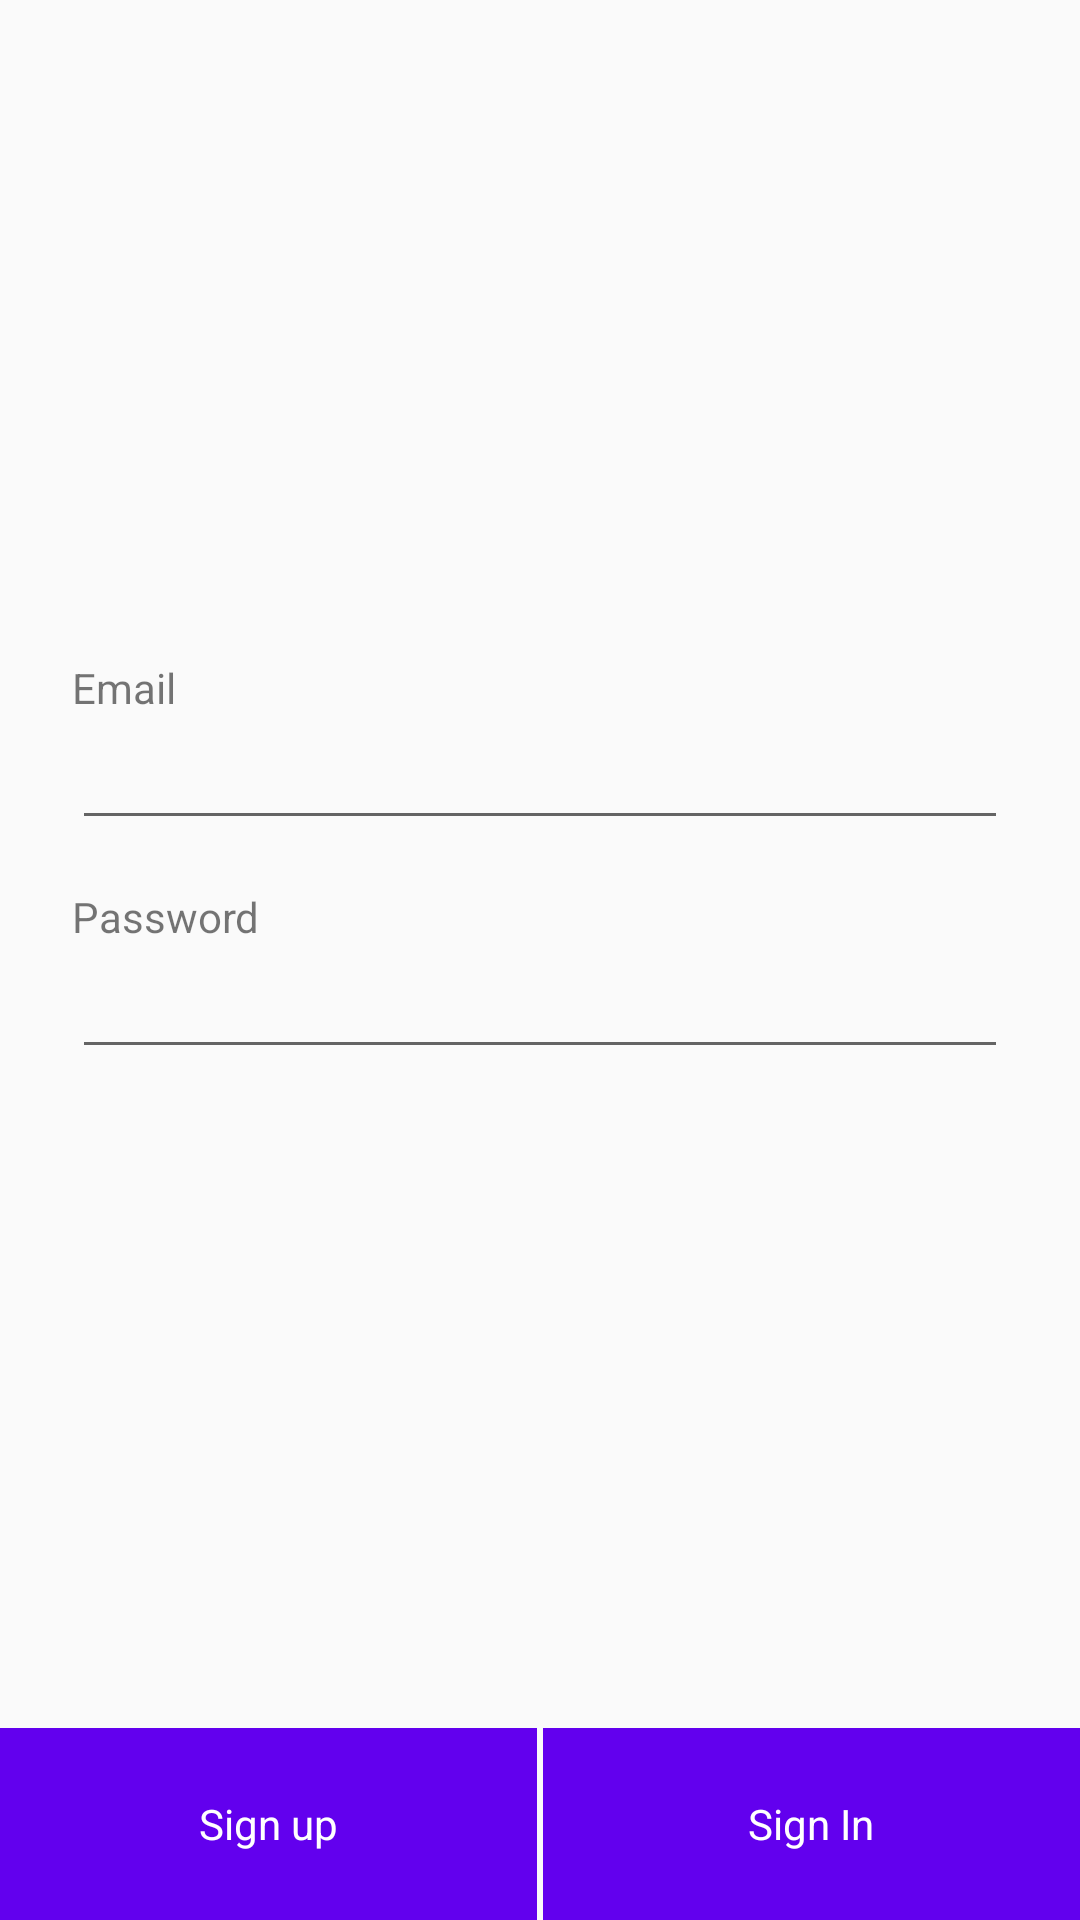

Android layout source for this screen:
<!-- AndroidManifest.xml: application theme AppTheme -->
<!-- res/layout/activity_login.xml -->
<?xml version="1.0" encoding="utf-8"?>
<RelativeLayout xmlns:android="http://schemas.android.com/apk/res/android"
    xmlns:tools="http://schemas.android.com/tools"
    android:layout_width="match_parent"
    android:layout_height="match_parent"
    tools:context="in.sibin.expirydate.LoginActivity">

    <LinearLayout
        android:orientation="horizontal"
        android:layout_width="match_parent"
        android:layout_height="wrap_content"
        android:layout_alignParentBottom="true"
        android:layout_centerHorizontal="true"
        android:id="@+id/linearLayout">

        <TextView
            android:layout_width="0dp"
            android:layout_weight="1"
            android:layout_height="64dp"
            android:background="@color/colorPrimary"
            android:textColor="#ffffff"
            android:text="Sign up"
            android:gravity="center"
            android:layout_gravity="bottom"
            android:layout_marginRight="1dp"
            android:onClick="signUp"
            />


        <TextView
            android:layout_width="0dp"
            android:layout_weight="1"
            android:layout_height="64dp"
            android:background="@color/colorPrimary"
            android:textColor="#ffffff"
            android:text="Sign In"
            android:gravity="center"
            android:layout_marginLeft="1dp"
            android:layout_gravity="bottom"
            android:onClick="signIn"
            />

    </LinearLayout>

    <LinearLayout
        android:orientation="vertical"
        android:layout_width="match_parent"
        android:layout_height="match_parent"
        android:layout_alignParentTop="true"
        android:layout_alignParentLeft="true"
        android:layout_alignParentStart="true"
        android:layout_above="@+id/linearLayout"
        android:gravity="center_vertical"
        android:padding="24dp">

        <TextView
            android:layout_width="wrap_content"
            android:layout_height="wrap_content"
            android:textAppearance="?android:attr/textAppearanceSmall"
            android:text="Email"
            android:id="@+id/textView2" />

        <EditText
            android:layout_width="match_parent"
            android:layout_height="wrap_content"
            android:inputType="textEmailAddress"
            android:ems="10"
            android:id="@+id/etEmail" />

        <TextView
            android:layout_width="wrap_content"
            android:layout_height="wrap_content"
            android:textAppearance="?android:attr/textAppearanceSmall"
            android:text="Password"
            android:id="@+id/textView6"
            android:layout_marginTop="16dp" />

        <EditText
            android:layout_width="match_parent"
            android:layout_height="wrap_content"
            android:inputType="textPassword"
            android:ems="10"
            android:id="@+id/etPassword" />
    </LinearLayout>
</RelativeLayout>
<!-- resources referenced by this layout -->
<resources>
  <style name="AppTheme" parent="Theme.AppCompat.Light.DarkActionBar">
          
          <item name="colorPrimary">@color/colorPrimary</item>
          <item name="colorPrimaryDark">@color/colorPrimaryDark</item>
          <item name="colorAccent">@color/colorAccent</item>
      </style>
  <!-- not gathered from this repository: default colours our renderer supplied (Android Studio template values) -->
  <color name="colorPrimary">#FF6200EE</color>
  <color name="colorPrimaryDark">#FF3700B3</color>
  <color name="colorAccent">#FF03DAC5</color>
</resources>
